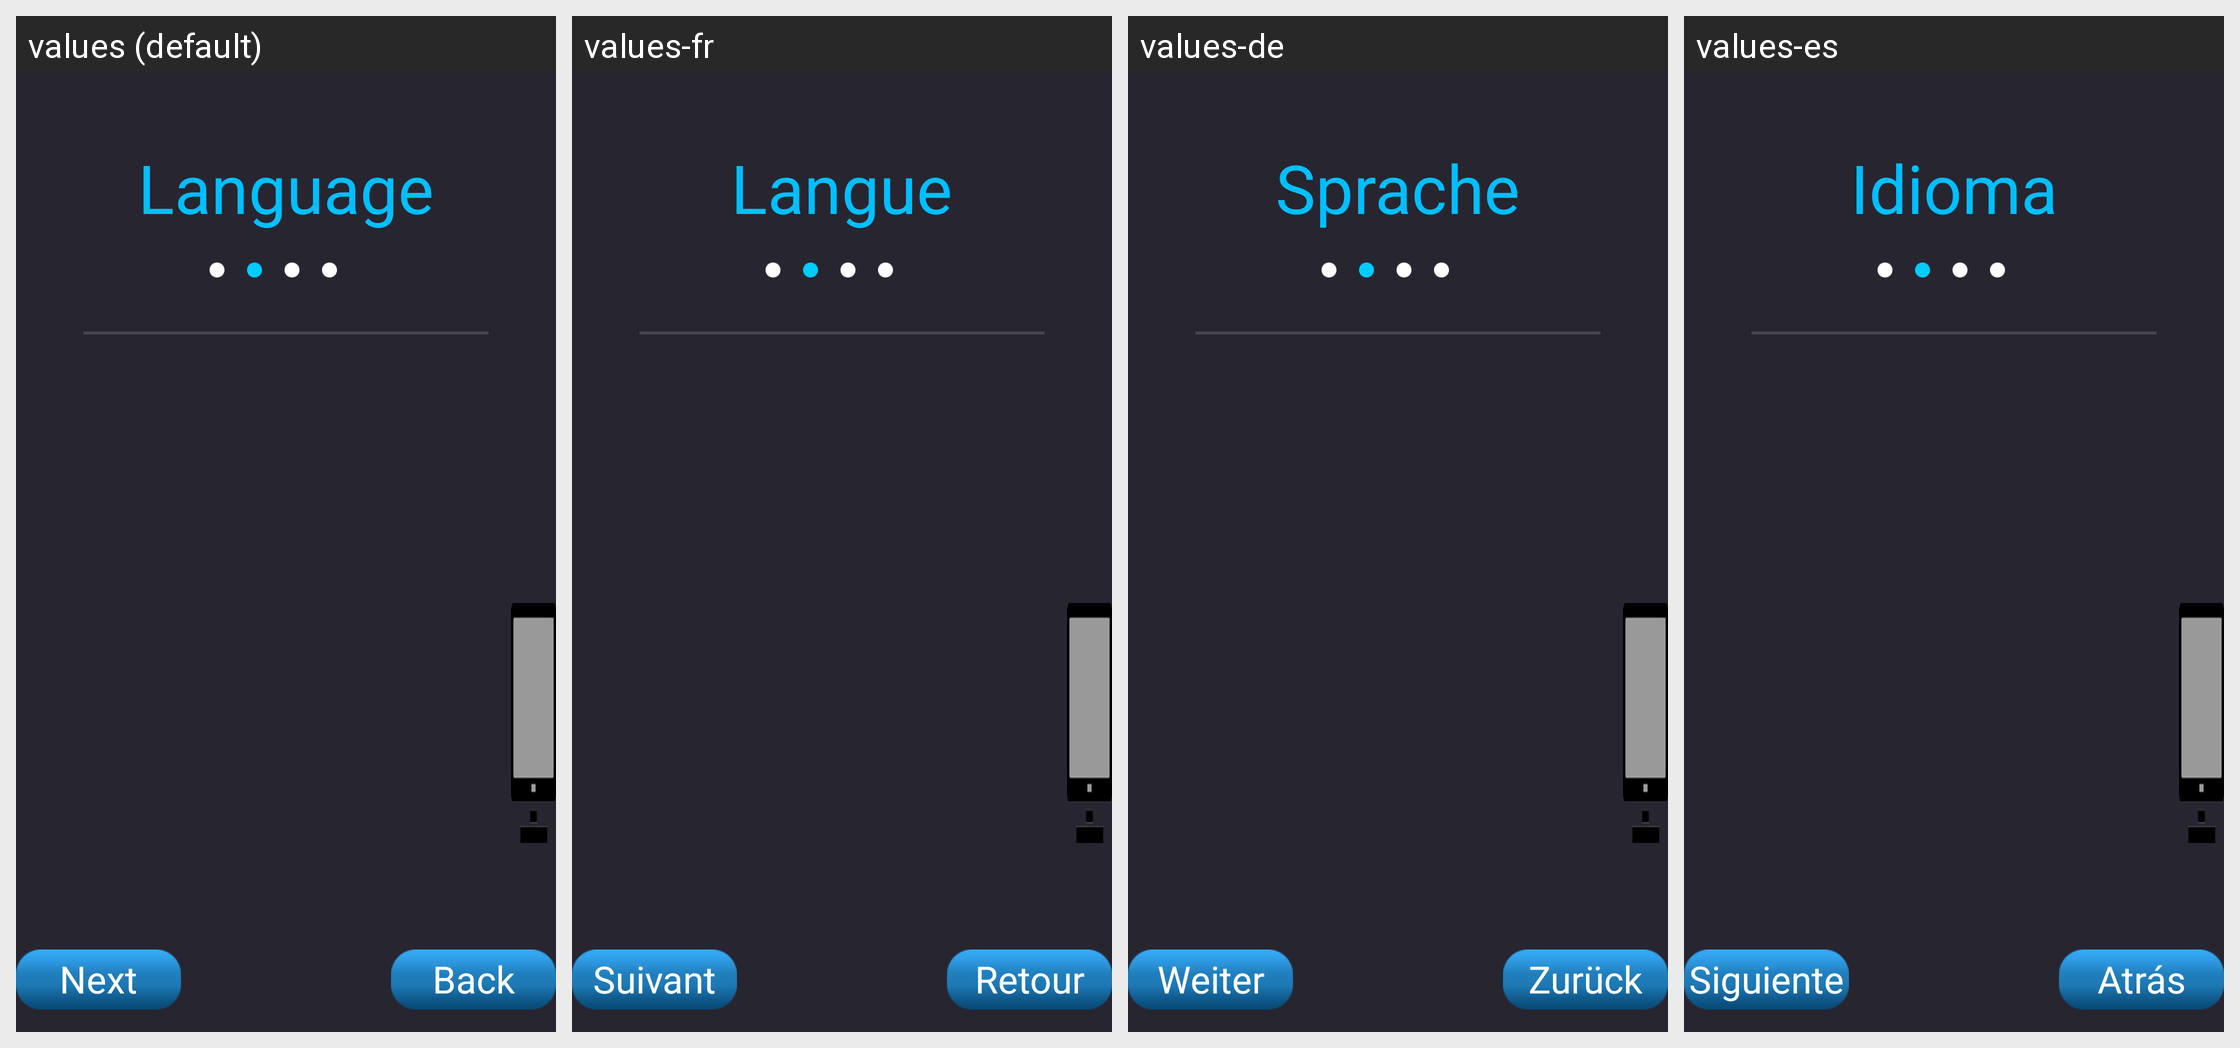

Translations of the strings shown on this Android screen, per locale in the grid:
Android screen res/layout/page_language.xml rendered under 4 locales, left to right: values (default), values-fr, values-de, values-es. Device: Nexus 5 (rendered at 1080×1920; each locale shown at half size, 540×960, under a caption strip naming it); theme AppTheme.
Other locales in the repository, not shown: values-ar, values-cs, values-da, values-el, values-fa, values-fi, values-hu-rHU, values-it, values-ja, values-ko, values-nb, values-nl, values-pl, values-pt-rBR, values-ro, values-ru, values-sv, values-th-rTH, values-tr, values-vi-rVN, values-zh-rCN, values-zh-rTW.
Strings drawn on this screen, with the default value and each locale's value (text and hints the layout hard-codes, and strings that could not be matched under every locale, appear in the picture but are not listed):

launguage_title
  values: Language
  values-fr: Langue
  values-de: Sprache
  values-es: Idioma

back
  values: Back
  values-fr: Retour
  values-de: Zurück
  values-es: Atrás

next
  values: Next
  values-fr: Suivant
  values-de: Weiter
  values-es: Siguiente
